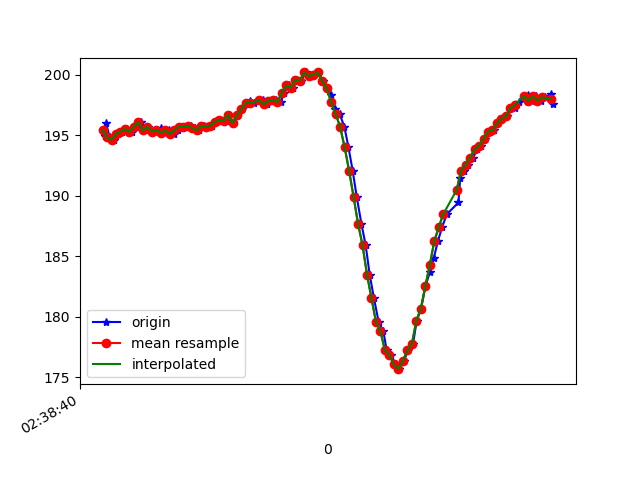

The data file committed next to this chart (first rows):
1617849520390, 545164005414303, 194.92188, -254.29688, -73.828125
1617849520396, 545164026687652, 196, -253.6, -73.93
1617849520412, 545164043535411, 194.8, -253.3, -74.02
1617849520431, 545164062489141, 194.6, -253.8, -73.93
1617849520449, 545164081534435, 195.1, -253.8, -73.63
1617849520468, 545164100640771, 195.3, -253.7, -72.95
1617849520488, 545164119655543, 195.5, -253.4, -73.63
1617849520510, 545164138700837, 195.3, -253.8, -74.22
1617849520528, 545164157685088, 195.7, -253.8, -74.51
1617849520551, 545164177310286, 196.1, -253.8, -73.63
1617849520568, 545164195928282, 195.4, -253.9, -73.83
1617849520583, 545164215187224, 195.7, -254.1, -74.32
1617849520601, 545164234171475, 195.3, -253.9, -74.32
1617849520620, 545164253338854, 195.3, -253.9, -74.02
1617849520639, 545164272414669, 195.6, -253.9, -74.9
1617849520658, 545164291398920, 195.2, -254, -74.22
1617849520677, 545164310474735, 195.4, -253.6, -74.22
1617849520698, 545164329458986, 195.1, -253.8, -74.51
1617849520716, 545164348504280, 195.4, -254.2, -74.71
1617849520734, 545164367549573, 195.7, -253.7, -73.83
1617849520753, 545164386564346, 195.7, -253.4, -73.34
1617849520775, 545164405579118, 195.8, -253.7, -74.32
1617849520793, 545164424624412, 195.6, -253.3, -73.83
1617849520810, 545164443639184, 195.4, -253.3, -74.02
1617849520832, 545164462714999, 195.8, -252.9, -73.83
1617849520848, 545164481790814, 195.7, -252.7, -73.24
1617849520867, 545164500805586, 195.8, -252, -72.75
1617849520886, 545164519911922, 196.1, -251.6, -72.75
1617849520905, 545164538926695, 196.3, -251.5, -72.56
1617849520929, 545164558002509, 196.2, -250.8, -73.24
1617849520944, 545164576986760, 196.7, -248.5, -71.48
1617849520963, 545164596093097, 196, -247.7, -71.09
1617849520981, 545164615077348, 196.7, -244.5, -68.95
1617849521001, 545164634122641, 197.2, -241.1, -66.5
1617849521020, 545164653137414, 197.6, -234.7, -60.74
1617849521038, 545164672182707, 197.9, -229.9, -56.05
1617849521057, 545164691228001, 197.7, -226, -48.24
1617849521080, 545164710273294, 197.9, -222.1, -41.21
1617849521097, 545164729257546, 197.9, -220.4, -34.28
1617849521115, 545164748302839, 197.6, -220.1, -27.64
1617849521134, 545164767317611, 197.9, -220.5, -23.05
1617849521153, 545164786423948, 197.9, -221.2, -16.89
1617849521175, 545164805469241, 197.8, -222.9, -11.91
1617849521191, 545164824545056, 198.5, -225.0, -6.738
1617849521210, 545164843651392, 199.1, -226.7, -2.93
1617849521231, 545164862635643, 198.9, -228.7, 0.09766
1617849521249, 545164881680937, 199.6, -229.8, 1.27
1617849521267, 545164900756752, 199.5, -230.5, 2.246
1617849521287, 545164919802046, 200.2, -231.2, 3.027
1617849521305, 545164938816818, 199.9, -232.2, 3.027
1617849521325, 545164957801069, 200.0, -231.5, 3.516
1617849521343, 545164976876884, 200.2, -231.1, 3.32
1617849521363, 545164995861135, 199.5, -230.6, 2.148
1617849521381, 545165014906428, 198.9, -230.2, 2.148
1617849521400, 545165033921201, 198.3, -230.4, 1.27
1617849521419, 545165052997016, 197.2, -230.1, 1.953
1617849521438, 545165072011788, 196.8, -229, 2.148
1617849521459, 545165091087603, 195.7, -228.4, 1.562
1617849521477, 545165110132897, 194, -227.1, -0.5859
1617849521496, 545165129301026, 192.1, -226.1, -1.758
1617849521514, 545165148254756, 189.9, -225.1, -4.395
... 45 more rows
